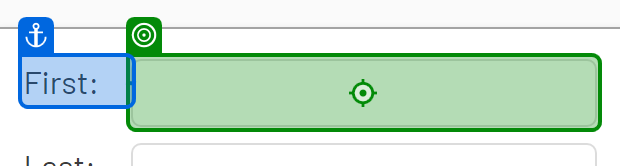
Task: populates data into web application
Workflow: DataCapturingWeb

Step 1: type "[CurrentRow("first name").ToString]" into the text box (chrome.exe)

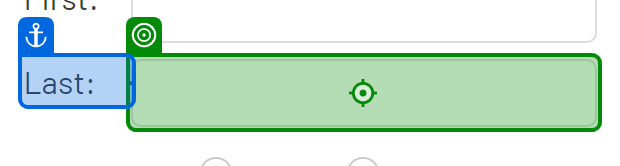
Step 2: type "[CurrentRow("last name").ToString]" into the text box (chrome.exe)

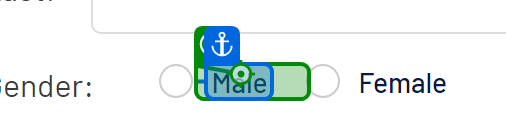
Step 3 [then]: click on the label (chrome.exe)

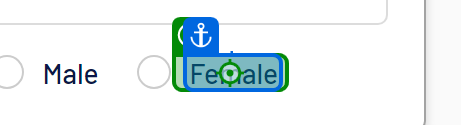
Step 4 [else]: click on the label 'Female' (chrome.exe)

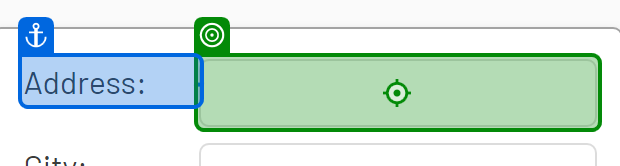
Step 5: type [CurrentRow(3).ToString] into the text box (chrome.exe)

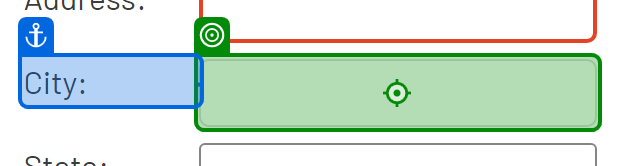
Step 6: type "[CurrentRow("city").ToString]" into the text box (chrome.exe)

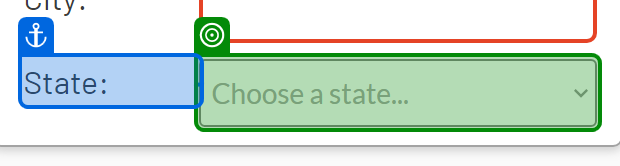
Step 7: select "[CurrentRow("state").ToString]" in the drop-down (chrome.exe)

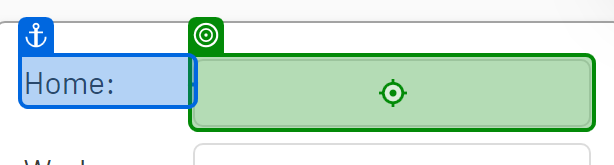
Step 8: type "[CurrentRow("home phone").ToString]" into the text box (chrome.exe)

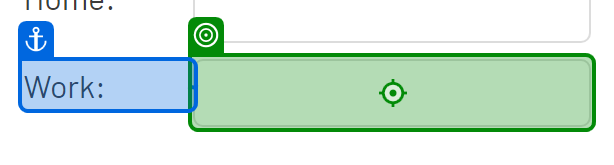
Step 9: type "[CurrentRow("work phone").ToString]" into the text box (chrome.exe)

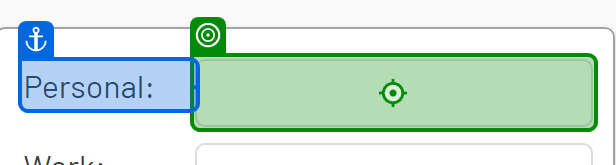
Step 10: type "[CurrentRow("personal email").ToString]" into the text box (chrome.exe)

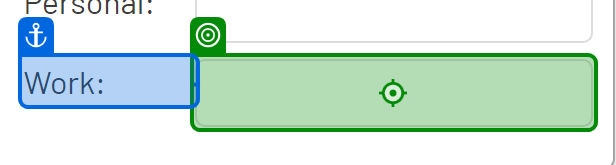
Step 11: type "[CurrentRow("work email").ToString]" into the text box (chrome.exe)

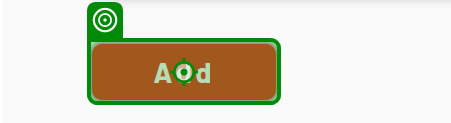
Step 12: click on the button 'Add' (chrome.exe)
